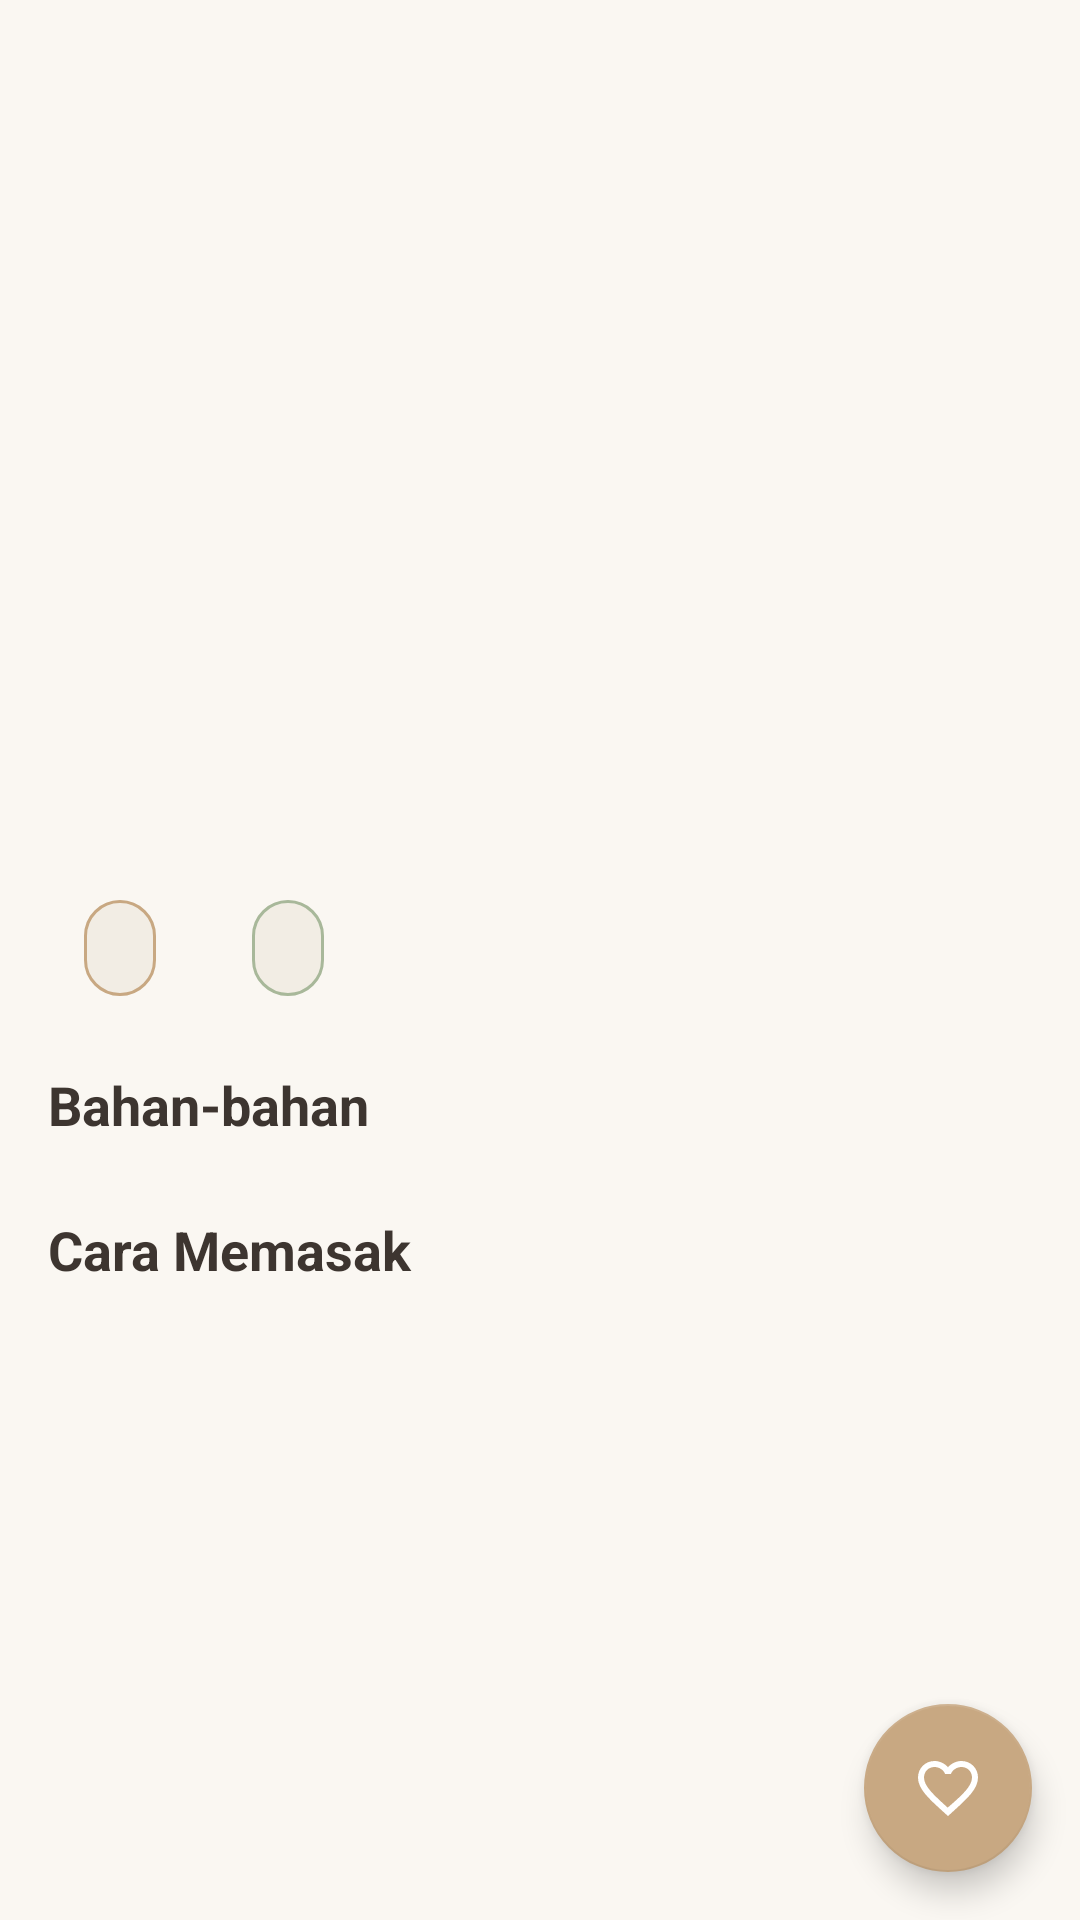

Here is an Android app screen rendered from its layout file. Give the layout XML and the strings, colors and styles it references.
<!-- AndroidManifest.xml: application theme Theme.NomNom -->
<!-- res/layout/activity_detail.xml -->
<?xml version="1.0" encoding="utf-8"?>
<androidx.coordinatorlayout.widget.CoordinatorLayout
    xmlns:android="http://schemas.android.com/apk/res/android"
    xmlns:app="http://schemas.android.com/apk/res-auto"
    android:layout_width="match_parent"
    android:layout_height="match_parent"
    android:background="?android:colorBackground">

    <com.google.android.material.appbar.AppBarLayout
        android:id="@+id/appBarLayout"
        android:layout_width="match_parent"
        android:layout_height="wrap_content"
        android:background="?android:colorBackground"
        app:elevation="0dp">

        <androidx.appcompat.widget.Toolbar
            android:id="@+id/toolbar"
            android:layout_width="match_parent"
            android:layout_height="?attr/actionBarSize"
            app:navigationIcon="@drawable/ic_back">

            <TextView
                android:id="@+id/tvToolbarTitle"
                android:layout_width="wrap_content"
                android:layout_height="wrap_content"
                android:textSize="18sp"
                android:textStyle="bold"
                android:textColor="?android:textColorPrimary"
                android:maxLines="1"
                android:ellipsize="end"/>

        </androidx.appcompat.widget.Toolbar>

    </com.google.android.material.appbar.AppBarLayout>

    <androidx.core.widget.NestedScrollView
        android:layout_width="match_parent"
        android:layout_height="match_parent"
        app:layout_behavior="@string/appbar_scrolling_view_behavior">

        <LinearLayout
            android:layout_width="match_parent"
            android:layout_height="wrap_content"
            android:orientation="vertical"
            android:paddingBottom="80dp">

            <ImageView
                android:id="@+id/imgHero"
                android:layout_width="match_parent"
                android:layout_height="220dp"
                android:scaleType="centerCrop"
                android:contentDescription="@string/app_name"/>

            <LinearLayout
                android:layout_width="match_parent"
                android:layout_height="wrap_content"
                android:orientation="horizontal"
                android:padding="16dp">

                <com.google.android.material.chip.Chip
                    android:id="@+id/chipCategory"
                    android:layout_width="wrap_content"
                    android:layout_height="wrap_content"
                    android:layout_marginEnd="8dp"
                    app:chipBackgroundColor="@color/surface_light"
                    app:chipStrokeWidth="1dp"
                    app:chipStrokeColor="@color/primary"/>

                <com.google.android.material.chip.Chip
                    android:id="@+id/chipArea"
                    android:layout_width="wrap_content"
                    android:layout_height="wrap_content"
                    app:chipBackgroundColor="@color/surface_light"
                    app:chipStrokeWidth="1dp"
                    app:chipStrokeColor="@color/secondary"/>

            </LinearLayout>

            <TextView
                android:layout_width="match_parent"
                android:layout_height="wrap_content"
                android:text="@string/title_ingredients"
                android:textSize="18sp"
                android:textStyle="bold"
                android:textColor="?android:textColorPrimary"
                android:paddingHorizontal="16dp"
                android:paddingBottom="8dp"/>

            <LinearLayout
                android:id="@+id/layoutIngredients"
                android:layout_width="match_parent"
                android:layout_height="wrap_content"
                android:orientation="vertical"
                android:paddingHorizontal="16dp"/>

            <TextView
                android:layout_width="match_parent"
                android:layout_height="wrap_content"
                android:text="@string/title_instructions"
                android:textSize="18sp"
                android:textStyle="bold"
                android:textColor="?android:textColorPrimary"
                android:paddingHorizontal="16dp"
                android:paddingTop="16dp"
                android:paddingBottom="8dp"/>

            <TextView
                android:id="@+id/tvInstructions"
                android:layout_width="match_parent"
                android:layout_height="wrap_content"
                android:textSize="14sp"
                android:textColor="?android:textColorSecondary"
                android:lineSpacingMultiplier="1.5"
                android:paddingHorizontal="16dp"/>

            <Button
                android:id="@+id/btnYoutube"
                android:layout_width="match_parent"
                android:layout_height="wrap_content"
                android:layout_margin="16dp"
                android:text="@string/btn_youtube"
                android:visibility="gone"
                style="@style/NomNom.Button"/>

        </LinearLayout>

    </androidx.core.widget.NestedScrollView>

    <com.google.android.material.floatingactionbutton.FloatingActionButton
        android:id="@+id/fabFavorite"
        android:layout_width="wrap_content"
        android:layout_height="wrap_content"
        android:layout_gravity="bottom|end"
        android:layout_margin="16dp"
        android:src="@drawable/ic_favorite"
        app:backgroundTint="@color/primary"
        app:tint="@color/white"
        app:layout_behavior="com.google.android.material.behavior.HideBottomViewOnScrollBehavior"/>

</androidx.coordinatorlayout.widget.CoordinatorLayout>
<!-- resources referenced by this layout -->
<resources>
  <color name="primary">#C8A882</color>
  <color name="secondary">#A8B89A</color>
  <color name="surface_light">#F2EDE4</color>
  <color name="white">#FFFFFF</color>
  <!-- drawable ic_favorite (drawable) -->
  <?xml version="1.0" encoding="utf-8"?>
  <vector xmlns:android="http://schemas.android.com/apk/res/android"
      android:width="24dp"
      android:height="24dp"
      android:viewportWidth="24"
      android:viewportHeight="24">
      <path
          android:fillColor="@android:color/white"
          android:pathData="M16.5,3c-1.74,0 -3.41,0.81 -4.5,2.09C10.91,3.81 9.24,3 7.5,3 4.42,3 2,5.42 2,8.5c0,3.78 3.4,6.86 8.55,11.54L12,21.35l1.45,-1.32C18.6,15.36 22,12.28 22,8.5 22,5.42 19.58,3 16.5,3zM12.1,18.55l-0.1,0.1 -0.1,-0.1C7.14,14.24 4,11.39 4,8.5 4,6.5 5.5,5 7.5,5c1.54,0 3.04,0.99 3.57,2.36h1.87C13.46,5.99 14.96,5 16.5,5c2,0 3.5,1.5 3.5,3.5 0,2.89 -3.14,5.74 -8.1,10.05z"/>
  </vector>
  <string name="app_name">NomNom</string>
  <string name="btn_youtube">Tonton di YouTube</string>
  <string name="title_ingredients">Bahan-bahan</string>
  <string name="title_instructions">Cara Memasak</string>
  <style name="NomNom.Button" parent="Widget.MaterialComponents.Button">
          <item name="cornerRadius">12dp</item>
          <item name="backgroundTint">@color/primary</item>
          <item name="android:textColor">@color/on_primary</item>
      </style>
  <style name="Theme.NomNom" parent="Theme.MaterialComponents.DayNight.NoActionBar">
          <item name="colorPrimary">@color/primary</item>
          <item name="colorPrimaryDark">@color/primary_dark</item>
          <item name="colorSecondary">@color/secondary</item>
          <item name="colorAccent">@color/accent</item>
          <item name="android:colorBackground">@color/background_light</item>
          <item name="colorSurface">@color/surface_light</item>
          <item name="android:textColorPrimary">@color/text_primary_light</item>
          <item name="android:textColorSecondary">@color/text_secondary_light</item>
          <item name="colorOnPrimary">@color/on_primary</item>
          <item name="android:windowBackground">@color/background_light</item>
  
          <item name="shapeAppearanceSmallComponent">@style/ShapeSmall</item>
          <item name="shapeAppearanceMediumComponent">@style/ShapeMedium</item>
          <item name="shapeAppearanceLargeComponent">@style/ShapeLarge</item>
      </style>
  <color name="on_primary">#FFFFFF</color>
  <color name="primary_dark">#B8926A</color>
  <color name="accent">#D4A574</color>
  <color name="background_light">#FAF7F2</color>
  <color name="text_primary_light">#3D3530</color>
  <color name="text_secondary_light">#7A6F66</color>
  <style name="ShapeSmall" parent="ShapeAppearance.MaterialComponents.SmallComponent">
          <item name="cornerSize">12dp</item>
      </style>
  <style name="ShapeMedium" parent="ShapeAppearance.MaterialComponents.MediumComponent">
          <item name="cornerSize">16dp</item>
      </style>
  <style name="ShapeLarge" parent="ShapeAppearance.MaterialComponents.LargeComponent">
          <item name="cornerSize">24dp</item>
      </style>
</resources>
